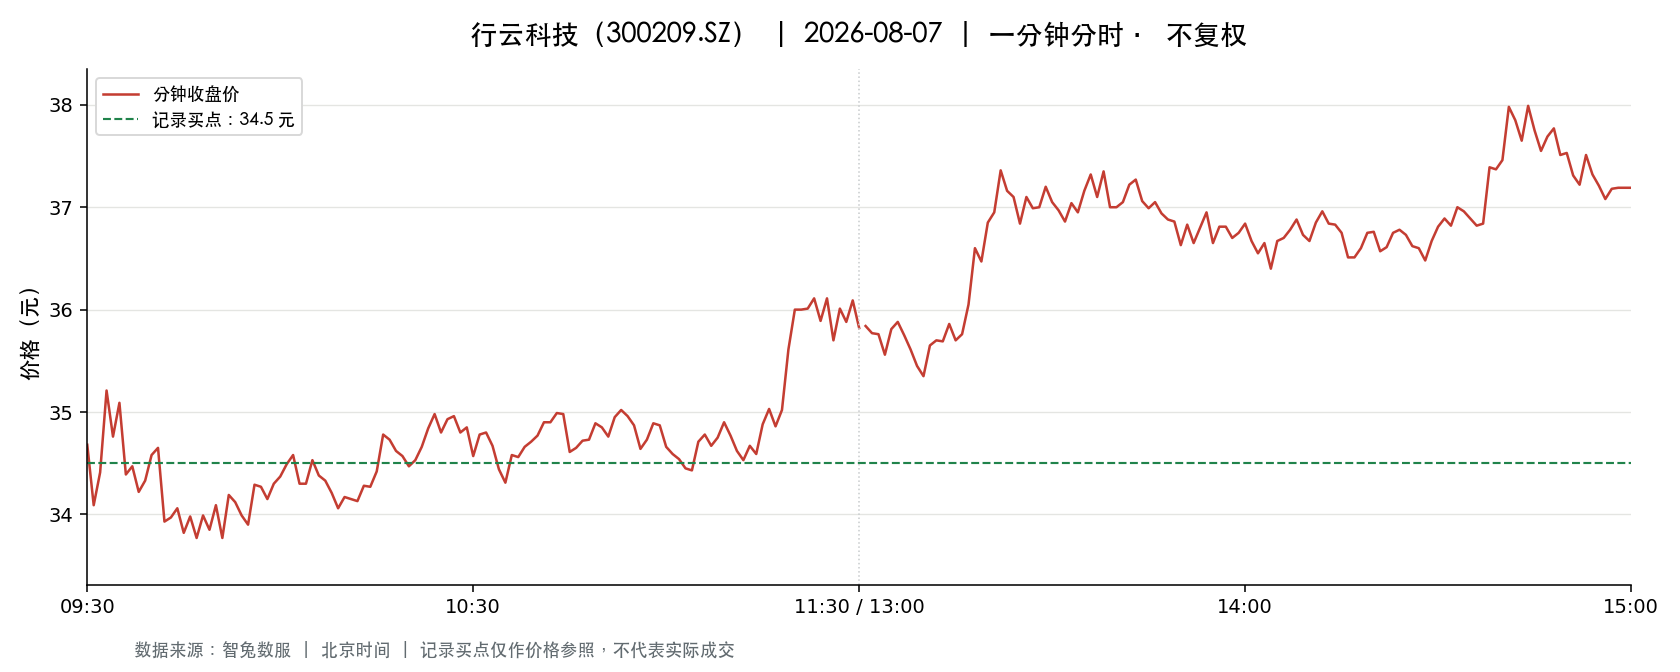

The table this chart was drawn from, first rows:
t, o, h, l, c, v, a, pc, sf
2026-08-07 09:30:00, 34.68, 34.68, 34.68, 34.68, 28411, 98529348, 34.67, 0.0
2026-08-07 09:31:00, 34.75, 35.0, 34.01, 34.09, 61350, 212000027, 34.68, 0.0
2026-08-07 09:32:00, 34.08, 34.41, 33.68, 34.41, 45236, 153469228, 34.09, 0.0
2026-08-07 09:33:00, 34.52, 35.35, 34.52, 35.21, 61745, 216719486, 34.41, 0.0
2026-08-07 09:34:00, 35.24, 35.24, 34.72, 34.76, 38312, 134055854, 35.21, 0.0
2026-08-07 09:35:00, 34.71, 35.2, 34.71, 35.09, 30991, 108569718, 34.76, 0.0
2026-08-07 09:36:00, 35.02, 35.02, 34.37, 34.39, 23000, 79844302, 35.09, 0.0
2026-08-07 09:37:00, 34.45, 34.67, 34.43, 34.47, 20677, 71350606, 34.39, 0.0
2026-08-07 09:38:00, 34.44, 34.44, 34.13, 34.22, 30554, 104592564, 34.47, 0.0
2026-08-07 09:39:00, 34.23, 34.35, 34.17, 34.33, 13660, 46804124, 34.22, 0.0
2026-08-07 09:40:00, 34.32, 34.58, 34.26, 34.58, 13948, 47894631, 34.33, 0.0
2026-08-07 09:41:00, 34.67, 34.8, 34.57, 34.65, 26247, 91042726, 34.58, 0.0
2026-08-07 09:42:00, 34.56, 34.57, 33.9, 33.93, 21719, 74292658, 34.65, 0.0
2026-08-07 09:43:00, 33.95, 34.28, 33.94, 33.97, 17732, 60289966, 33.93, 0.0
2026-08-07 09:44:00, 33.97, 34.06, 33.81, 34.06, 22373, 75853464, 33.97, 0.0
2026-08-07 09:45:00, 34.11, 34.14, 33.79, 33.82, 16353, 55454386, 34.06, 0.0
2026-08-07 09:46:00, 33.82, 34.0, 33.82, 33.98, 12008, 40760263, 33.82, 0.0
2026-08-07 09:47:00, 33.96, 33.96, 33.77, 33.77, 14214, 48139032, 33.98, 0.0
2026-08-07 09:48:00, 33.76, 33.99, 33.7, 33.99, 20696, 69869853, 33.77, 0.0
2026-08-07 09:49:00, 34.02, 34.05, 33.85, 33.85, 13361, 45325619, 33.99, 0.0
2026-08-07 09:50:00, 33.8, 34.09, 33.8, 34.09, 8626, 29275630, 33.85, 0.0
2026-08-07 09:51:00, 34.16, 34.18, 33.77, 33.77, 12588, 42840064, 34.09, 0.0
2026-08-07 09:52:00, 33.75, 34.19, 33.75, 34.19, 7328, 24932337, 33.77, 0.0
2026-08-07 09:53:00, 34.19, 34.34, 34.1, 34.12, 12946, 44275122, 34.19, 0.0
2026-08-07 09:54:00, 34.12, 34.21, 33.99, 33.99, 8241, 28078757, 34.12, 0.0
2026-08-07 09:55:00, 33.99, 33.99, 33.87, 33.9, 6469, 21938014, 33.99, 0.0
2026-08-07 09:56:00, 33.91, 34.37, 33.9, 34.29, 12965, 44364873, 33.9, 0.0
2026-08-07 09:57:00, 34.23, 34.3, 34.2, 34.27, 8385, 28719066, 34.29, 0.0
2026-08-07 09:58:00, 34.22, 34.28, 34.14, 34.15, 5819, 19907354, 34.27, 0.0
2026-08-07 09:59:00, 34.16, 34.31, 34.16, 34.3, 8056, 27594363, 34.15, 0.0
2026-08-07 10:00:00, 34.34, 34.44, 34.34, 34.37, 11570, 39791463, 34.3, 0.0
2026-08-07 10:01:00, 34.33, 34.49, 34.33, 34.49, 8720, 30039565, 34.37, 0.0
2026-08-07 10:02:00, 34.49, 34.59, 34.44, 34.58, 9373, 32350311, 34.49, 0.0
2026-08-07 10:03:00, 34.56, 34.56, 34.25, 34.3, 9255, 31813738, 34.58, 0.0
2026-08-07 10:04:00, 34.27, 34.3, 34.15, 34.3, 6435, 22020606, 34.3, 0.0
2026-08-07 10:05:00, 34.3, 34.53, 34.3, 34.53, 4837, 16635309, 34.3, 0.0
2026-08-07 10:06:00, 34.55, 34.58, 34.37, 34.38, 7316, 25254428, 34.53, 0.0
2026-08-07 10:07:00, 34.37, 34.46, 34.32, 34.33, 5414, 18618114, 34.38, 0.0
2026-08-07 10:08:00, 34.33, 34.33, 34.21, 34.21, 6223, 21313341, 34.33, 0.0
2026-08-07 10:09:00, 34.21, 34.21, 34.06, 34.06, 6593, 22504281, 34.21, 0.0
2026-08-07 10:10:00, 34.11, 34.21, 34.07, 34.17, 6320, 21589261, 34.06, 0.0
2026-08-07 10:11:00, 34.17, 34.18, 34.13, 34.15, 4509, 15397845, 34.17, 0.0
2026-08-07 10:12:00, 34.14, 34.14, 34.07, 34.13, 7930, 27041728, 34.15, 0.0
2026-08-07 10:13:00, 34.15, 34.36, 34.15, 34.28, 7350, 25184552, 34.13, 0.0
2026-08-07 10:14:00, 34.28, 34.31, 34.25, 34.27, 5803, 19896958, 34.28, 0.0
2026-08-07 10:15:00, 34.26, 34.44, 34.26, 34.42, 5897, 20279782, 34.27, 0.0
2026-08-07 10:16:00, 34.4, 34.78, 34.4, 34.78, 11567, 40042480, 34.42, 0.0
2026-08-07 10:17:00, 34.78, 34.8, 34.6, 34.73, 16050, 55758647, 34.78, 0.0
2026-08-07 10:18:00, 34.7, 34.7, 34.61, 34.62, 7182, 24896964, 34.73, 0.0
2026-08-07 10:19:00, 34.6, 34.62, 34.55, 34.57, 4047, 13996118, 34.62, 0.0
2026-08-07 10:20:00, 34.54, 34.57, 34.47, 34.47, 5322, 18374257, 34.57, 0.0
2026-08-07 10:21:00, 34.47, 34.6, 34.47, 34.53, 6119, 21131066, 34.47, 0.0
2026-08-07 10:22:00, 34.53, 34.66, 34.53, 34.66, 3319, 11468906, 34.53, 0.0
2026-08-07 10:23:00, 34.66, 34.84, 34.65, 34.84, 6394, 22208110, 34.66, 0.0
2026-08-07 10:24:00, 34.84, 34.98, 34.84, 34.98, 14883, 52007566, 34.84, 0.0
2026-08-07 10:25:00, 34.97, 34.97, 34.8, 34.8, 9191, 32037614, 34.98, 0.0
2026-08-07 10:26:00, 34.81, 34.97, 34.8, 34.93, 5366, 18725682, 34.8, 0.0
2026-08-07 10:27:00, 34.9, 34.96, 34.84, 34.96, 7045, 24574455, 34.93, 0.0
2026-08-07 10:28:00, 34.96, 34.97, 34.8, 34.8, 8540, 29798025, 34.96, 0.0
2026-08-07 10:29:00, 34.76, 34.85, 34.68, 34.85, 4598, 15979918, 34.8, 0.0
... 181 more rows
